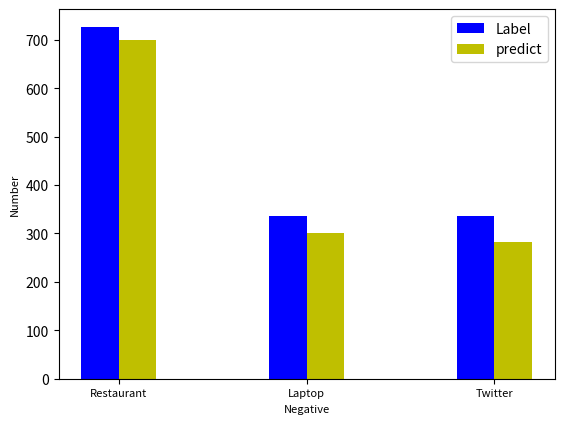

This figure's Python source:
import matplotlib.pyplot as plt
location = ['Restaurant','Laptop','Twitter']
x = range(len(location))
x2_width = ['Restaurant1','Laptop1','Twitter1']

plt.bar([i-0.1 for i in x], [727,337,336], lw=0.5, fc="b", width=0.2, label="Label")
plt.bar([i+0.1 for i in x], [699,300,283], lw=0.5, fc="y", width=0.2, label="predict")
plt.legend(['Label', 'predict'], fontsize=10, markerscale=0.5)
plt.xticks(x, location, fontsize=8)
plt.ylabel("Number", fontsize=8, rotation=90)
plt.xlabel("Negative", fontsize=8, rotation=0)
# plt.xticks(range(0, 5), x_data)
plt.show()